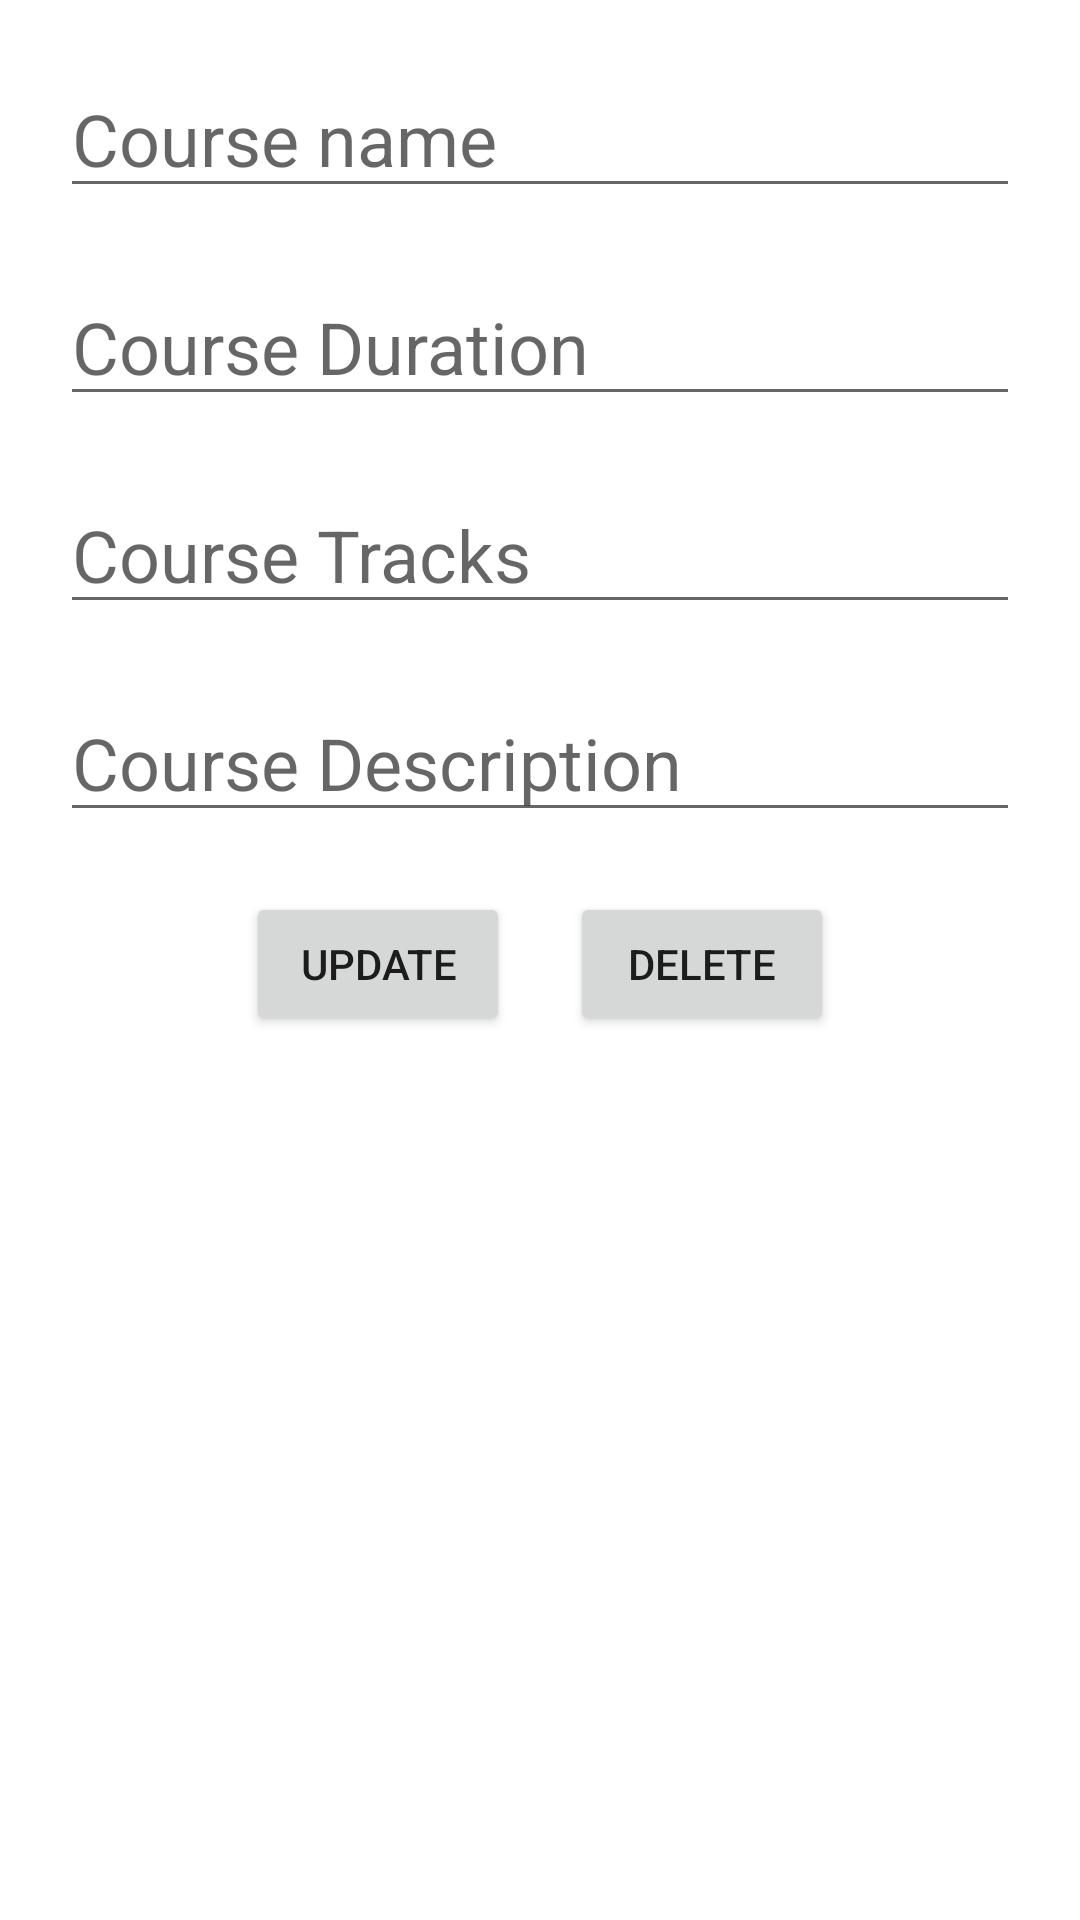

Android layout source for this screen:
<!-- AndroidManifest.xml: application theme Theme.RealmNew -->
<!-- res/layout/activity_update_course.xml -->
<?xml version="1.0" encoding="utf-8"?>
<LinearLayout xmlns:android="http://schemas.android.com/apk/res/android"
    xmlns:app="http://schemas.android.com/apk/res-auto"
    xmlns:tools="http://schemas.android.com/tools"
    android:layout_width="match_parent"
    android:layout_height="match_parent"
    tools:context=".UpdateCourse"
    android:orientation="vertical"
    android:padding="10dp">


    <EditText
        android:id="@+id/cname"
        android:layout_width="match_parent"
        android:layout_height="wrap_content"
        android:hint="Course name"
        android:textSize="24dp"
        android:layout_margin="10dp"/>

    <EditText
        android:id="@+id/cdur"
        android:layout_width="match_parent"
        android:layout_height="wrap_content"
        android:hint="Course Duration"
        android:textSize="24dp"
        android:layout_margin="10dp"/>



    <EditText
        android:id="@+id/ctrack"
        android:layout_width="match_parent"
        android:layout_height="wrap_content"
        android:hint="Course Tracks"
        android:textSize="24dp"
        android:layout_margin="10dp"/>


    <EditText
        android:id="@+id/cdesc"
        android:layout_width="match_parent"
        android:layout_height="wrap_content"
        android:hint="Course Description"
        android:textSize="24dp"
        android:layout_margin="10dp"/>

    <LinearLayout
        android:layout_width="wrap_content"
        android:layout_height="wrap_content"
        android:orientation="horizontal"
        android:layout_gravity="center">

    <Button
        android:id="@+id/upbtn"
        android:layout_width="wrap_content"
        android:layout_height="wrap_content"
        android:text="Update"
        android:layout_margin="10dp"
        android:layout_gravity="center"/>

        <Button
            android:id="@+id/dlbtn"
            android:layout_width="wrap_content"
            android:layout_height="wrap_content"
            android:text="Delete"
            android:layout_margin="10dp"
            android:layout_gravity="center"/>

    </LinearLayout>


</LinearLayout>
<!-- resources referenced by this layout -->
<resources>
  <style name="Theme.RealmNew" parent="Theme.MaterialComponents.DayNight.DarkActionBar">
          
          <item name="colorPrimary">@color/purple_500</item>
          <item name="colorPrimaryVariant">@color/purple_700</item>
          <item name="colorOnPrimary">@color/white</item>
          
          <item name="colorSecondary">@color/teal_200</item>
          <item name="colorSecondaryVariant">@color/teal_700</item>
          <item name="colorOnSecondary">@color/black</item>
          
          <item name="android:statusBarColor">?attr/colorPrimaryVariant</item>
          
      </style>
  <!-- not gathered from this repository: default colours our renderer supplied (Android Studio template values) -->
  <color name="purple_500">#FF6200EE</color>
  <color name="purple_700">#FF3700B3</color>
  <color name="teal_200">#FF03DAC5</color>
  <color name="teal_700">#FF018786</color>
  <color name="black">#FF000000</color>
  <color name="white">#FFFFFFFF</color>
</resources>
